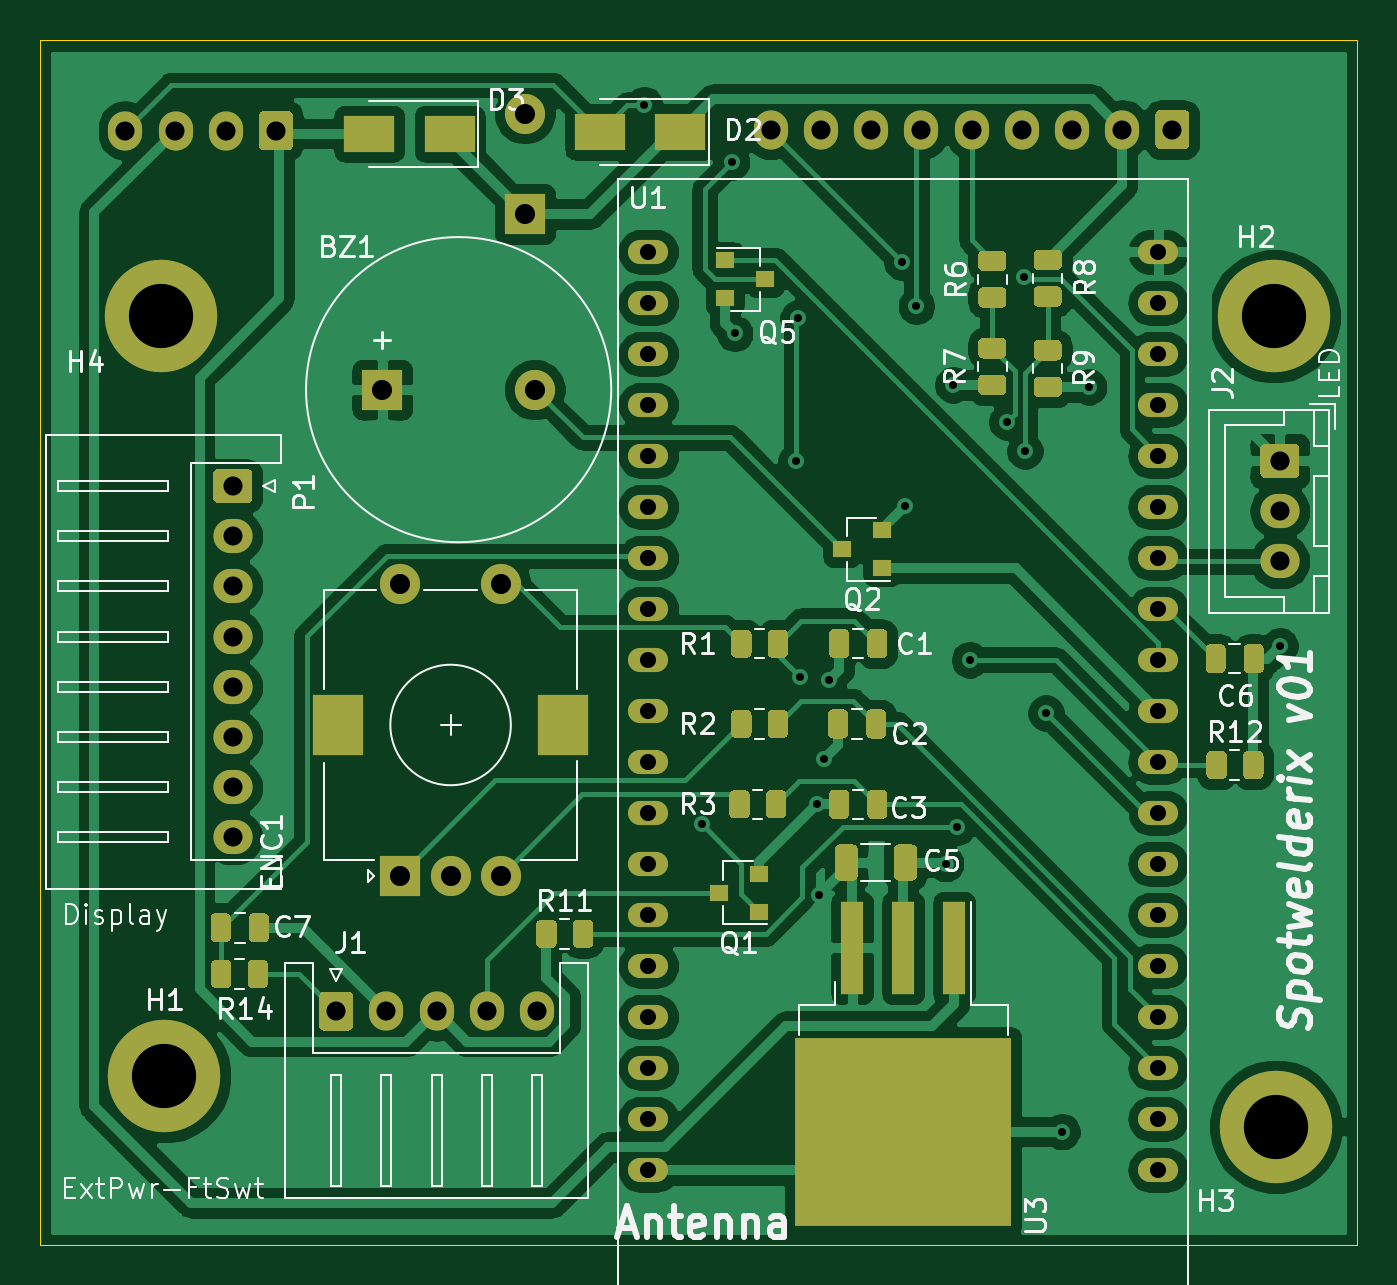
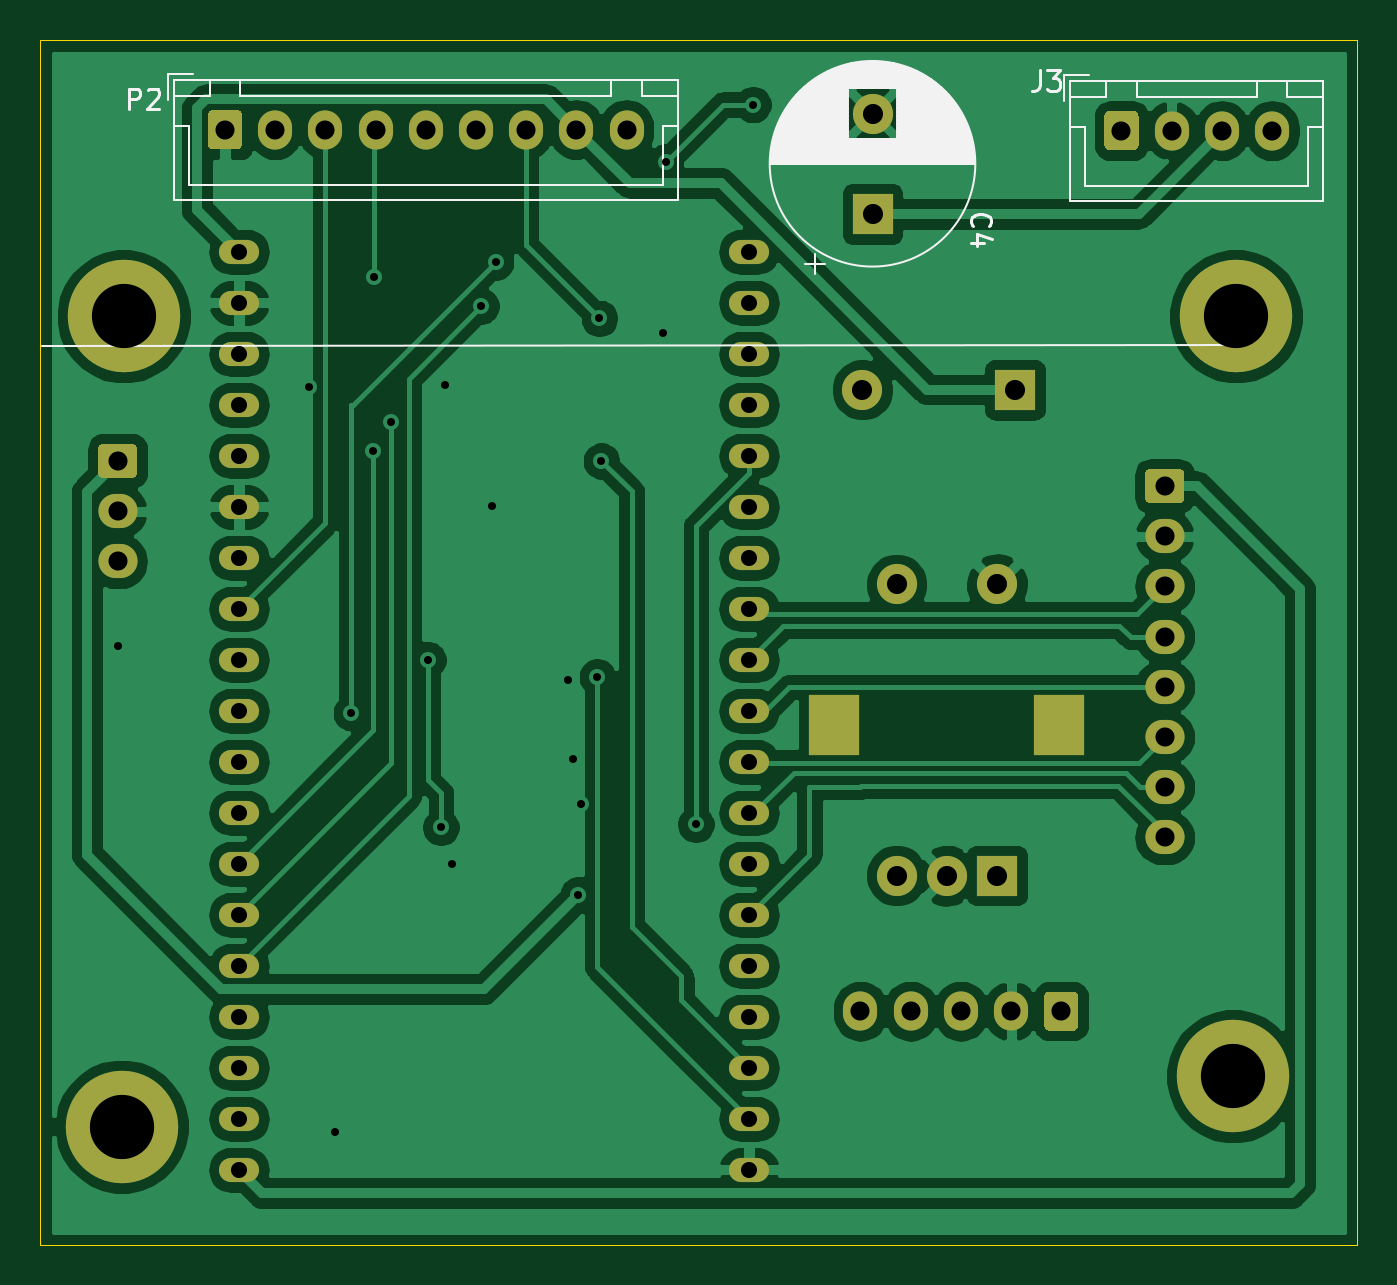
Circuit board: 11 layer files. Board 65.6 x 60.0 mm.
- bottom_copper: Spotwelderix-controlboard-B_Cu.gbr (143265 bytes)
- bottom_mask: Spotwelderix-controlboard-B_Mask.gbr (4590 bytes)
- paste: Spotwelderix-controlboard-B_Paste.gbr (475 bytes)
- bottom_silk: Spotwelderix-controlboard-B_SilkS.gbr (13750 bytes)
- outline: Spotwelderix-controlboard-Edge_Cuts.gbr (697 bytes)
- top_copper: Spotwelderix-controlboard-F_Cu.gbr (161408 bytes)
- top_mask: Spotwelderix-controlboard-F_Mask.gbr (16036 bytes)
- paste: Spotwelderix-controlboard-F_Paste.gbr (11992 bytes)
- top_silk: Spotwelderix-controlboard-F_SilkS.gbr (39702 bytes)
- drill: Spotwelderix-controlboard-NPTH.drl (269 bytes)
- drill: Spotwelderix-controlboard-PTH.drl (2106 bytes)

=== bottom_copper: Spotwelderix-controlboard-B_Cu.gbr (143265 bytes, source omitted) ===
=== bottom_mask: Spotwelderix-controlboard-B_Mask.gbr ===
%TF.GenerationSoftware,KiCad,Pcbnew,(5.1.9)-1*%
%TF.CreationDate,2021-02-05T08:09:49+01:00*%
%TF.ProjectId,Spotwelderix-controlboard,53706f74-7765-46c6-9465-7269782d636f,v01*%
%TF.SameCoordinates,Original*%
%TF.FileFunction,Soldermask,Bot*%
%TF.FilePolarity,Negative*%
%FSLAX46Y46*%
G04 Gerber Fmt 4.6, Leading zero omitted, Abs format (unit mm)*
G04 Created by KiCad (PCBNEW (5.1.9)-1) date 2021-02-05 08:09:49*
%MOMM*%
%LPD*%
G01*
G04 APERTURE LIST*
%ADD10R,2.000000X2.000000*%
%ADD11C,2.000000*%
%ADD12R,2.500000X3.000000*%
%ADD13O,2.000000X1.200000*%
%ADD14O,1.950000X1.700000*%
%ADD15O,1.700000X1.950000*%
%ADD16C,5.600000*%
%ADD17C,3.600000*%
G04 APERTURE END LIST*
D10*
%TO.C,ENC1*%
X37950000Y-61600000D03*
D11*
X40450000Y-61600000D03*
X42950000Y-61600000D03*
D12*
X34850000Y-54100000D03*
X46050000Y-54100000D03*
D11*
X37950000Y-47100000D03*
X42950000Y-47100000D03*
%TD*%
D13*
%TO.C,U1*%
X75700000Y-30540000D03*
X50300000Y-30540000D03*
X75700000Y-33080000D03*
X50300000Y-33080000D03*
X75700000Y-35620000D03*
X50300000Y-35620000D03*
X75700000Y-38160000D03*
X50300000Y-38160000D03*
X75700000Y-40700000D03*
X50300000Y-40700000D03*
X75700000Y-43240000D03*
X50300000Y-43240000D03*
X75700000Y-45780000D03*
X50300000Y-45780000D03*
X75700000Y-48320000D03*
X50300000Y-48320000D03*
X75700000Y-50860000D03*
X50300000Y-50860000D03*
X75700000Y-53400000D03*
X50300000Y-53400000D03*
X75700000Y-55940000D03*
X50300000Y-55940000D03*
X75700000Y-58480000D03*
X50300000Y-58480000D03*
X75700000Y-61020000D03*
X50300000Y-61020000D03*
X75700000Y-63560000D03*
X50300000Y-63560000D03*
X75700000Y-66100000D03*
X50300000Y-66100000D03*
X75700000Y-68640000D03*
X50300000Y-68640000D03*
X75700000Y-71180000D03*
X50300000Y-71180000D03*
X75700000Y-73720000D03*
X50300000Y-73720000D03*
X75700000Y-76260000D03*
X50300000Y-76260000D03*
%TD*%
D14*
%TO.C,P1*%
X29600000Y-59700000D03*
X29600000Y-57200000D03*
X29600000Y-54700000D03*
X29600000Y-52200000D03*
X29600000Y-49700000D03*
X29600000Y-47200000D03*
X29600000Y-44700000D03*
G36*
G01*
X28875000Y-41350000D02*
X30325000Y-41350000D01*
G75*
G02*
X30575000Y-41600000I0J-250000D01*
G01*
X30575000Y-42800000D01*
G75*
G02*
X30325000Y-43050000I-250000J0D01*
G01*
X28875000Y-43050000D01*
G75*
G02*
X28625000Y-42800000I0J250000D01*
G01*
X28625000Y-41600000D01*
G75*
G02*
X28875000Y-41350000I250000J0D01*
G01*
G37*
%TD*%
D15*
%TO.C,P2*%
X56400000Y-24450000D03*
X58900000Y-24450000D03*
X61400000Y-24450000D03*
X63900000Y-24450000D03*
X66400000Y-24450000D03*
X68900000Y-24450000D03*
X71400000Y-24450000D03*
X73900000Y-24450000D03*
G36*
G01*
X77250000Y-23725000D02*
X77250000Y-25175000D01*
G75*
G02*
X77000000Y-25425000I-250000J0D01*
G01*
X75800000Y-25425000D01*
G75*
G02*
X75550000Y-25175000I0J250000D01*
G01*
X75550000Y-23725000D01*
G75*
G02*
X75800000Y-23475000I250000J0D01*
G01*
X77000000Y-23475000D01*
G75*
G02*
X77250000Y-23725000I0J-250000D01*
G01*
G37*
%TD*%
%TO.C,J3*%
X24250000Y-24500000D03*
X26750000Y-24500000D03*
X29250000Y-24500000D03*
G36*
G01*
X32600000Y-23775000D02*
X32600000Y-25225000D01*
G75*
G02*
X32350000Y-25475000I-250000J0D01*
G01*
X31150000Y-25475000D01*
G75*
G02*
X30900000Y-25225000I0J250000D01*
G01*
X30900000Y-23775000D01*
G75*
G02*
X31150000Y-23525000I250000J0D01*
G01*
X32350000Y-23525000D01*
G75*
G02*
X32600000Y-23775000I0J-250000D01*
G01*
G37*
%TD*%
%TO.C,J1*%
X44750000Y-68350000D03*
X42250000Y-68350000D03*
X39750000Y-68350000D03*
X37250000Y-68350000D03*
G36*
G01*
X33900000Y-69075000D02*
X33900000Y-67625000D01*
G75*
G02*
X34150000Y-67375000I250000J0D01*
G01*
X35350000Y-67375000D01*
G75*
G02*
X35600000Y-67625000I0J-250000D01*
G01*
X35600000Y-69075000D01*
G75*
G02*
X35350000Y-69325000I-250000J0D01*
G01*
X34150000Y-69325000D01*
G75*
G02*
X33900000Y-69075000I0J250000D01*
G01*
G37*
%TD*%
D14*
%TO.C,J2*%
X81750000Y-45950000D03*
X81750000Y-43450000D03*
G36*
G01*
X81025000Y-40100000D02*
X82475000Y-40100000D01*
G75*
G02*
X82725000Y-40350000I0J-250000D01*
G01*
X82725000Y-41550000D01*
G75*
G02*
X82475000Y-41800000I-250000J0D01*
G01*
X81025000Y-41800000D01*
G75*
G02*
X80775000Y-41550000I0J250000D01*
G01*
X80775000Y-40350000D01*
G75*
G02*
X81025000Y-40100000I250000J0D01*
G01*
G37*
%TD*%
D11*
%TO.C,BZ1*%
X44650000Y-37400000D03*
D10*
X37050000Y-37400000D03*
%TD*%
D11*
%TO.C,C4*%
X44150000Y-23650000D03*
D10*
X44150000Y-28650000D03*
%TD*%
D16*
%TO.C,H3*%
X81550000Y-74100000D03*
D17*
X81550000Y-74100000D03*
%TD*%
D16*
%TO.C,H1*%
X26200000Y-71600000D03*
D17*
X26200000Y-71600000D03*
%TD*%
D16*
%TO.C,H4*%
X26050000Y-33750000D03*
D17*
X26050000Y-33750000D03*
%TD*%
D16*
%TO.C,H2*%
X81450000Y-33750000D03*
D17*
X81450000Y-33750000D03*
%TD*%
M02*

=== paste: Spotwelderix-controlboard-B_Paste.gbr ===
%TF.GenerationSoftware,KiCad,Pcbnew,(5.1.9)-1*%
%TF.CreationDate,2021-02-05T08:09:48+01:00*%
%TF.ProjectId,Spotwelderix-controlboard,53706f74-7765-46c6-9465-7269782d636f,v01*%
%TF.SameCoordinates,Original*%
%TF.FileFunction,Paste,Bot*%
%TF.FilePolarity,Positive*%
%FSLAX46Y46*%
G04 Gerber Fmt 4.6, Leading zero omitted, Abs format (unit mm)*
G04 Created by KiCad (PCBNEW (5.1.9)-1) date 2021-02-05 08:09:49*
%MOMM*%
%LPD*%
G01*
G04 APERTURE LIST*
G04 APERTURE END LIST*
M02*

=== bottom_silk: Spotwelderix-controlboard-B_SilkS.gbr (13750 bytes, source omitted) ===
=== outline: Spotwelderix-controlboard-Edge_Cuts.gbr ===
%TF.GenerationSoftware,KiCad,Pcbnew,(5.1.9)-1*%
%TF.CreationDate,2021-02-05T08:09:49+01:00*%
%TF.ProjectId,Spotwelderix-controlboard,53706f74-7765-46c6-9465-7269782d636f,v01*%
%TF.SameCoordinates,Original*%
%TF.FileFunction,Profile,NP*%
%FSLAX46Y46*%
G04 Gerber Fmt 4.6, Leading zero omitted, Abs format (unit mm)*
G04 Created by KiCad (PCBNEW (5.1.9)-1) date 2021-02-05 08:09:49*
%MOMM*%
%LPD*%
G01*
G04 APERTURE LIST*
%TA.AperFunction,Profile*%
%ADD10C,0.050000*%
%TD*%
G04 APERTURE END LIST*
D10*
X20000000Y-20000000D02*
X20000000Y-80000000D01*
X85600000Y-20000000D02*
X20000000Y-20000000D01*
X85600000Y-80000000D02*
X85600000Y-20000000D01*
X20000000Y-80000000D02*
X85600000Y-80000000D01*
M02*

=== top_copper: Spotwelderix-controlboard-F_Cu.gbr (161408 bytes, source omitted) ===
=== top_mask: Spotwelderix-controlboard-F_Mask.gbr (16036 bytes, source omitted) ===
=== paste: Spotwelderix-controlboard-F_Paste.gbr (11992 bytes, source omitted) ===
=== top_silk: Spotwelderix-controlboard-F_SilkS.gbr (39702 bytes, source omitted) ===
=== drill: Spotwelderix-controlboard-NPTH.drl ===
M48
; DRILL file {KiCad (5.1.9)-1} date 02/05/21 08:09:50
; FORMAT={-:-/ absolute / inch / decimal}
; #@! TF.CreationDate,2021-02-05T08:09:51+01:00
; #@! TF.GenerationSoftware,Kicad,Pcbnew,(5.1.9)-1
; #@! TF.FileFunction,NonPlated,1,2,NPTH
FMAT,2
INCH
%
G90
G05
T0
M30

=== drill: Spotwelderix-controlboard-PTH.drl ===
M48
; DRILL file {KiCad (5.1.9)-1} date 02/05/21 08:09:50
; FORMAT={-:-/ absolute / inch / decimal}
; #@! TF.CreationDate,2021-02-05T08:09:50+01:00
; #@! TF.GenerationSoftware,Kicad,Pcbnew,(5.1.9)-1
; #@! TF.FileFunction,Plated,1,2,PTH
FMAT,2
INCH
T1C0.0157
T2C0.0315
T3C0.0374
T4C0.0394
T5C0.0787
T6C0.1260
%
G90
G05
T1
X1.9724Y-0.9134
X2.0846Y-2.3248
X2.1437Y-1.0256
X2.1496Y-1.3622
X2.2697Y-1.6122
X2.2736Y-1.3327
X2.2776Y-2.0354
X2.31Y-2.2854
X2.315Y-2.4626
X2.3248Y-2.1969
X2.3346Y-2.0413
X2.4774Y-1.2224
X2.4843Y-1.7008
X2.5059Y-1.3091
X2.563Y-2.4016
X2.5772Y-1.4631
X2.5846Y-2.3307
X2.6102Y-2.002
X2.6831Y-1.5354
X2.7165Y-1.252
X2.7185Y-1.5925
X2.7598Y-2.1063
X2.7913Y-2.9272
X2.8435Y-1.467
X3.2185Y-1.9744
T2
X1.9803Y-1.2024
X1.9803Y-1.3024
X1.9803Y-1.4024
X1.9803Y-1.5024
X1.9803Y-1.6024
X1.9803Y-1.7024
X1.9803Y-1.8024
X1.9803Y-1.9024
X1.9803Y-2.0024
X1.9803Y-2.1024
X1.9803Y-2.2024
X1.9803Y-2.3024
X1.9803Y-2.4024
X1.9803Y-2.5024
X1.9803Y-2.6024
X1.9803Y-2.7024
X1.9803Y-2.8024
X1.9803Y-2.9024
X1.9803Y-3.0024
X2.9803Y-1.2024
X2.9803Y-1.3024
X2.9803Y-1.4024
X2.9803Y-1.5024
X2.9803Y-1.6024
X2.9803Y-1.7024
X2.9803Y-1.8024
X2.9803Y-1.9024
X2.9803Y-2.0024
X2.9803Y-2.1024
X2.9803Y-2.2024
X2.9803Y-2.3024
X2.9803Y-2.4024
X2.9803Y-2.5024
X2.9803Y-2.6024
X2.9803Y-2.7024
X2.9803Y-2.8024
X2.9803Y-2.9024
X2.9803Y-3.0024
T3
X0.9547Y-0.9646
X1.0531Y-0.9646
X1.1516Y-0.9646
X1.1654Y-1.6614
X1.1654Y-1.7598
X1.1654Y-1.8583
X1.1654Y-1.9567
X1.1654Y-2.0551
X1.1654Y-2.1535
X1.1654Y-2.252
X1.1654Y-2.3504
X1.25Y-0.9646
X1.3681Y-2.6909
X1.4665Y-2.6909
X1.565Y-2.6909
X1.6634Y-2.6909
X1.7618Y-2.6909
X2.2205Y-0.9626
X2.3189Y-0.9626
X2.4173Y-0.9626
X2.5157Y-0.9626
X2.6142Y-0.9626
X2.7126Y-0.9626
X2.811Y-0.9626
X2.9094Y-0.9626
X3.0079Y-0.9626
X3.2185Y-1.6122
X3.2185Y-1.7106
X3.2185Y-1.8091
T4
X1.4587Y-1.4724
X1.4941Y-1.8543
X1.4941Y-2.4252
X1.5925Y-2.4252
X1.6909Y-1.8543
X1.6909Y-2.4252
X1.7382Y-0.9311
X1.7382Y-1.128
X1.7579Y-1.4724
T6
X1.0256Y-1.3287
X1.0315Y-2.8189
X3.2067Y-1.3287
X3.2106Y-2.9173
T5
G00X1.372Y-2.1398
M15
G01X1.372Y-2.1201
M16
G05
G00X1.813Y-2.1398
M15
G01X1.813Y-2.1201
M16
G05
T0
M30

